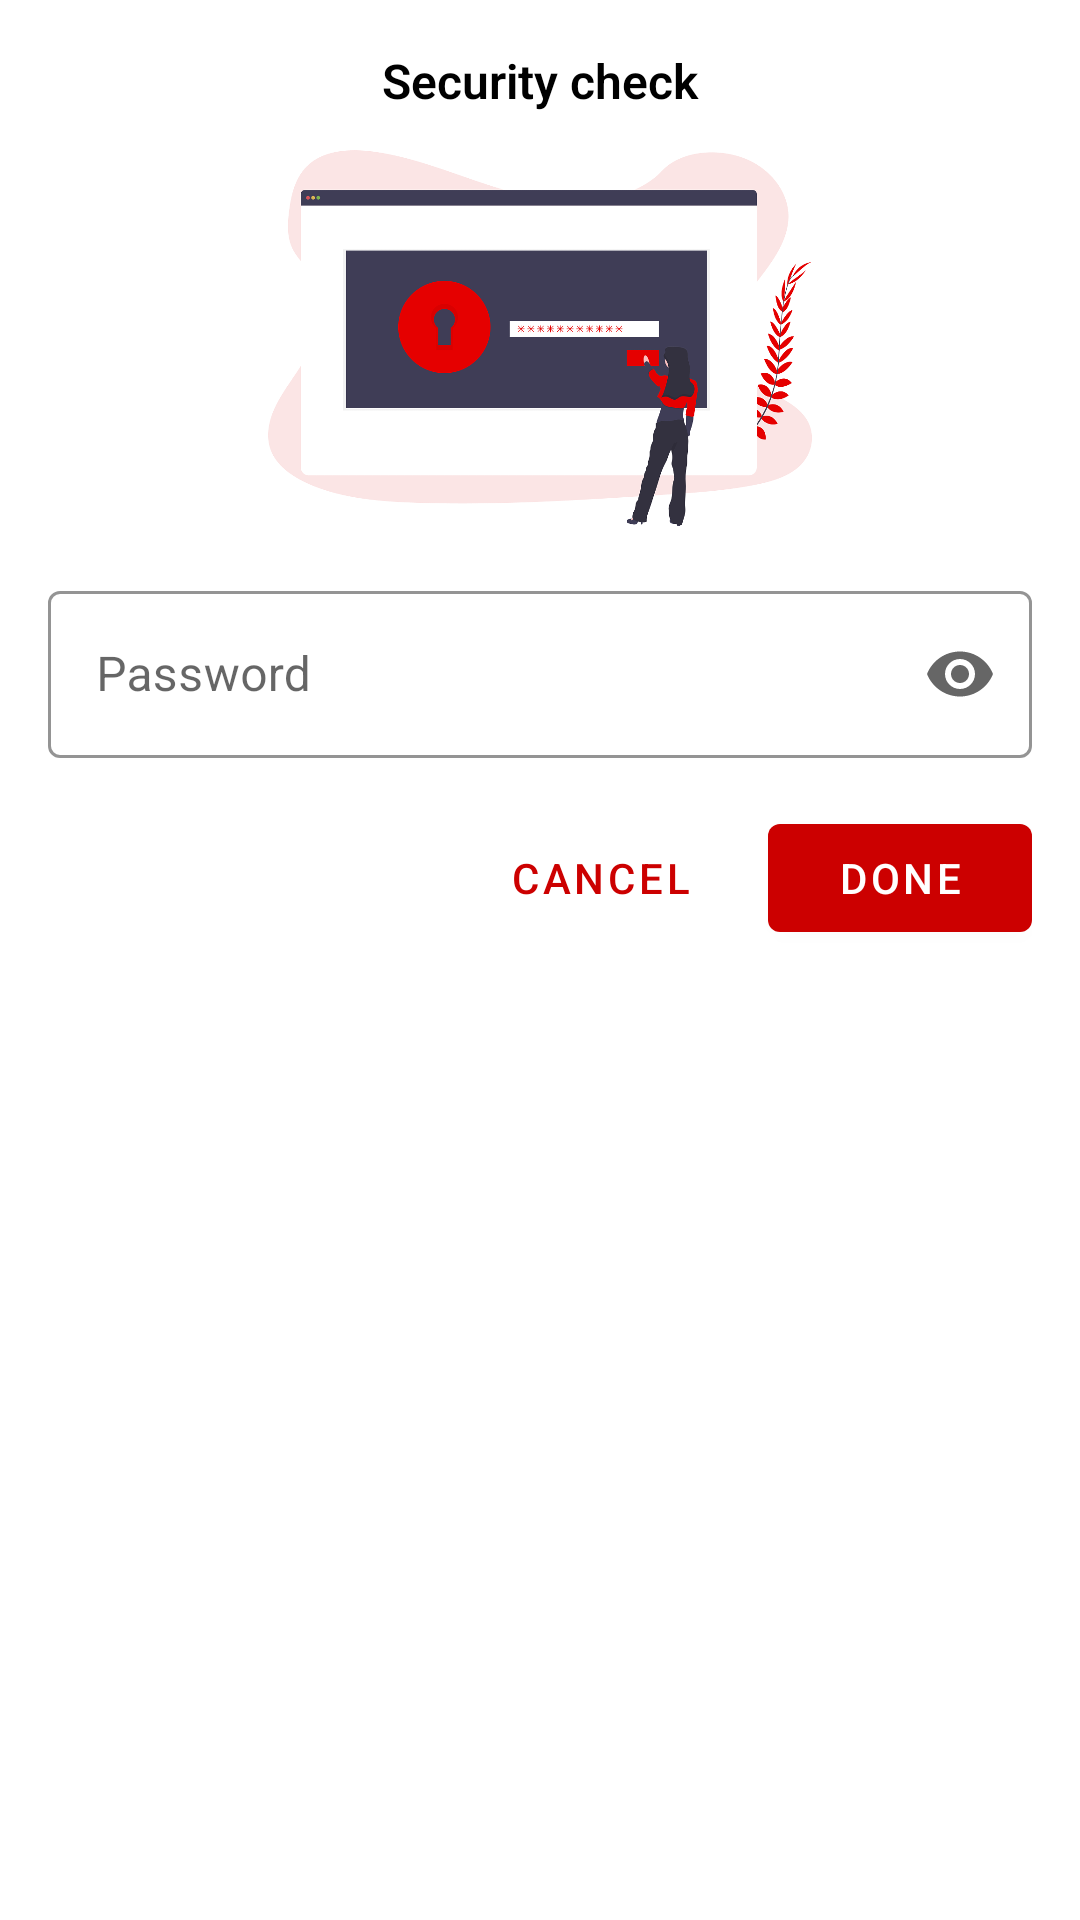

Layout XML and referenced resources for this Android screen:
<!-- AndroidManifest.xml: application theme AppTheme -->
<!-- res/layout/dialog_layout.xml -->
<?xml version="1.0" encoding="utf-8"?>
<LinearLayout
    xmlns:android="http://schemas.android.com/apk/res/android"
    xmlns:app="http://schemas.android.com/apk/res-auto"
    android:orientation="vertical"
    android:layout_width="match_parent"
    android:layout_height="wrap_content"
    android:background="@drawable/dialog_background"
    android:layout_marginLeft="20dip"
    android:layout_marginRight="20dip"
    >

    <TextView
        android:layout_width="match_parent"
        android:layout_height="wrap_content"
        android:text="@string/password_dialog"
        android:textColor="@color/colorAccent"
        android:gravity="center"
        android:fontFamily="sans-serif-light"
        android:textStyle="bold"
        android:textSize="16sp"
        />

    <androidx.appcompat.widget.AppCompatImageView
        android:layout_width="match_parent"
        android:layout_height="150dp"
        android:maxHeight="200dp"
        android:minHeight="100dp"
        android:src="@drawable/ic_secure_dialog"
        android:layout_gravity="center|top"
        />
    <com.google.android.material.textfield.TextInputLayout
        android:id="@+id/dialog_password_layout"
        android:layout_width="match_parent"
        android:layout_height="wrap_content"
        android:layout_marginTop="4dp"
        style="@style/Widget.MaterialComponents.TextInputLayout.OutlinedBox"
        android:hint="@string/password"
        app:endIconMode="password_toggle"
        android:focusableInTouchMode="true"
        android:theme="@style/CustomTheme"
        app:boxStrokeWidth="1dp"
        app:boxStrokeColor="@color/colorAccent"
        app:hintTextColor="?android:textColorSecondary">

        <com.google.android.material.textfield.TextInputEditText
            android:id="@+id/dialog_password_text"
            android:layout_width="match_parent"
            android:layout_height="wrap_content"
            android:inputType="textPassword"
            />
    </com.google.android.material.textfield.TextInputLayout>
        <RelativeLayout
            android:layout_width="wrap_content"
            android:layout_height="wrap_content"
            android:layout_gravity="end"
            android:paddingTop="16dp"
            >
            <com.google.android.material.button.MaterialButton
                android:id="@+id/ic_cancel_dialog"
                android:layout_width="wrap_content"
                android:layout_height="wrap_content"
                android:text="@string/cancel"
                android:textColor="@color/customColorHighlight"
                style="@style/Widget.MaterialComponents.Button.TextButton"
                android:layout_toStartOf="@id/ic_done_dialog"
                app:rippleColor="@color/customColorHighlight"
                android:layout_marginEnd="12dp"
                />
            <com.google.android.material.button.MaterialButton
                android:id="@+id/ic_done_dialog"
                android:layout_width="wrap_content"
                android:layout_height="wrap_content"
                android:layout_alignParentEnd="true"
                android:text="@string/done"
                android:textColor="@color/colorPrimary"
                app:backgroundTint="@color/customColorHighlight"
                />

        </RelativeLayout>
</LinearLayout>
<!-- resources referenced by this layout -->
<resources>
  <color name="colorAccent">#000000</color>
  <color name="colorPrimary">#FFFFFF</color>
  <color name="customColorHighlight">#ffcc0000</color>
  <!-- drawable dialog_background (drawable-xhdpi) -->
  <?xml version="1.0" encoding="utf-8"?>
  <shape
      xmlns:android="http://schemas.android.com/apk/res/android"
      android:shape="rectangle"
      >
      <solid android:color="@color/colorPrimary" />
      <corners android:radius="8dp"/>
      <padding
          android:bottom="16dp"
          android:left="16dp"
          android:right="16dp"
          android:top="16dp" />
  
  </shape>
  <!-- drawable ic_secure_dialog: png bitmap (drawable, 66965 bytes) -->
  <string name="cancel">CANCEL</string>
  <string name="done">Done</string>
  <string name="password">Password</string>
  <string name="password_dialog">Security check</string>
  <style name="CustomTheme" parent="Widget.MaterialComponents.TextInputLayout.OutlinedBox">
          <item name="colorPrimary">@color/colorPrimary</item>
          <item name="colorPrimaryDark">@color/colorPrimaryDark</item>
          <item name="colorAccent">@color/colorAccent</item>
          <item name="windowActionBar">false</item>
          <item name="windowNoTitle">true</item>
          <item name="windowActionModeOverlay">true</item>
          <item name="colorControlActivated">@color/colorAccent</item>
      </style>
  <style name="AppTheme" parent="Theme.MaterialComponents.Light.NoActionBar">
          <item name="colorPrimary">@color/colorPrimary</item>
          <item name="colorPrimaryDark">@color/colorPrimaryDark</item>
          <item name="colorAccent">@color/colorAccent</item>
  
          <item name="windowActionBar">false</item>
          <item name="windowNoTitle">true</item>
          <item name="windowActionModeOverlay">true</item>
  
          <item name="colorControlActivated">@color/colorAccent</item>
  
      </style>
  <color name="colorPrimaryDark">#E8E8E8</color>
</resources>
